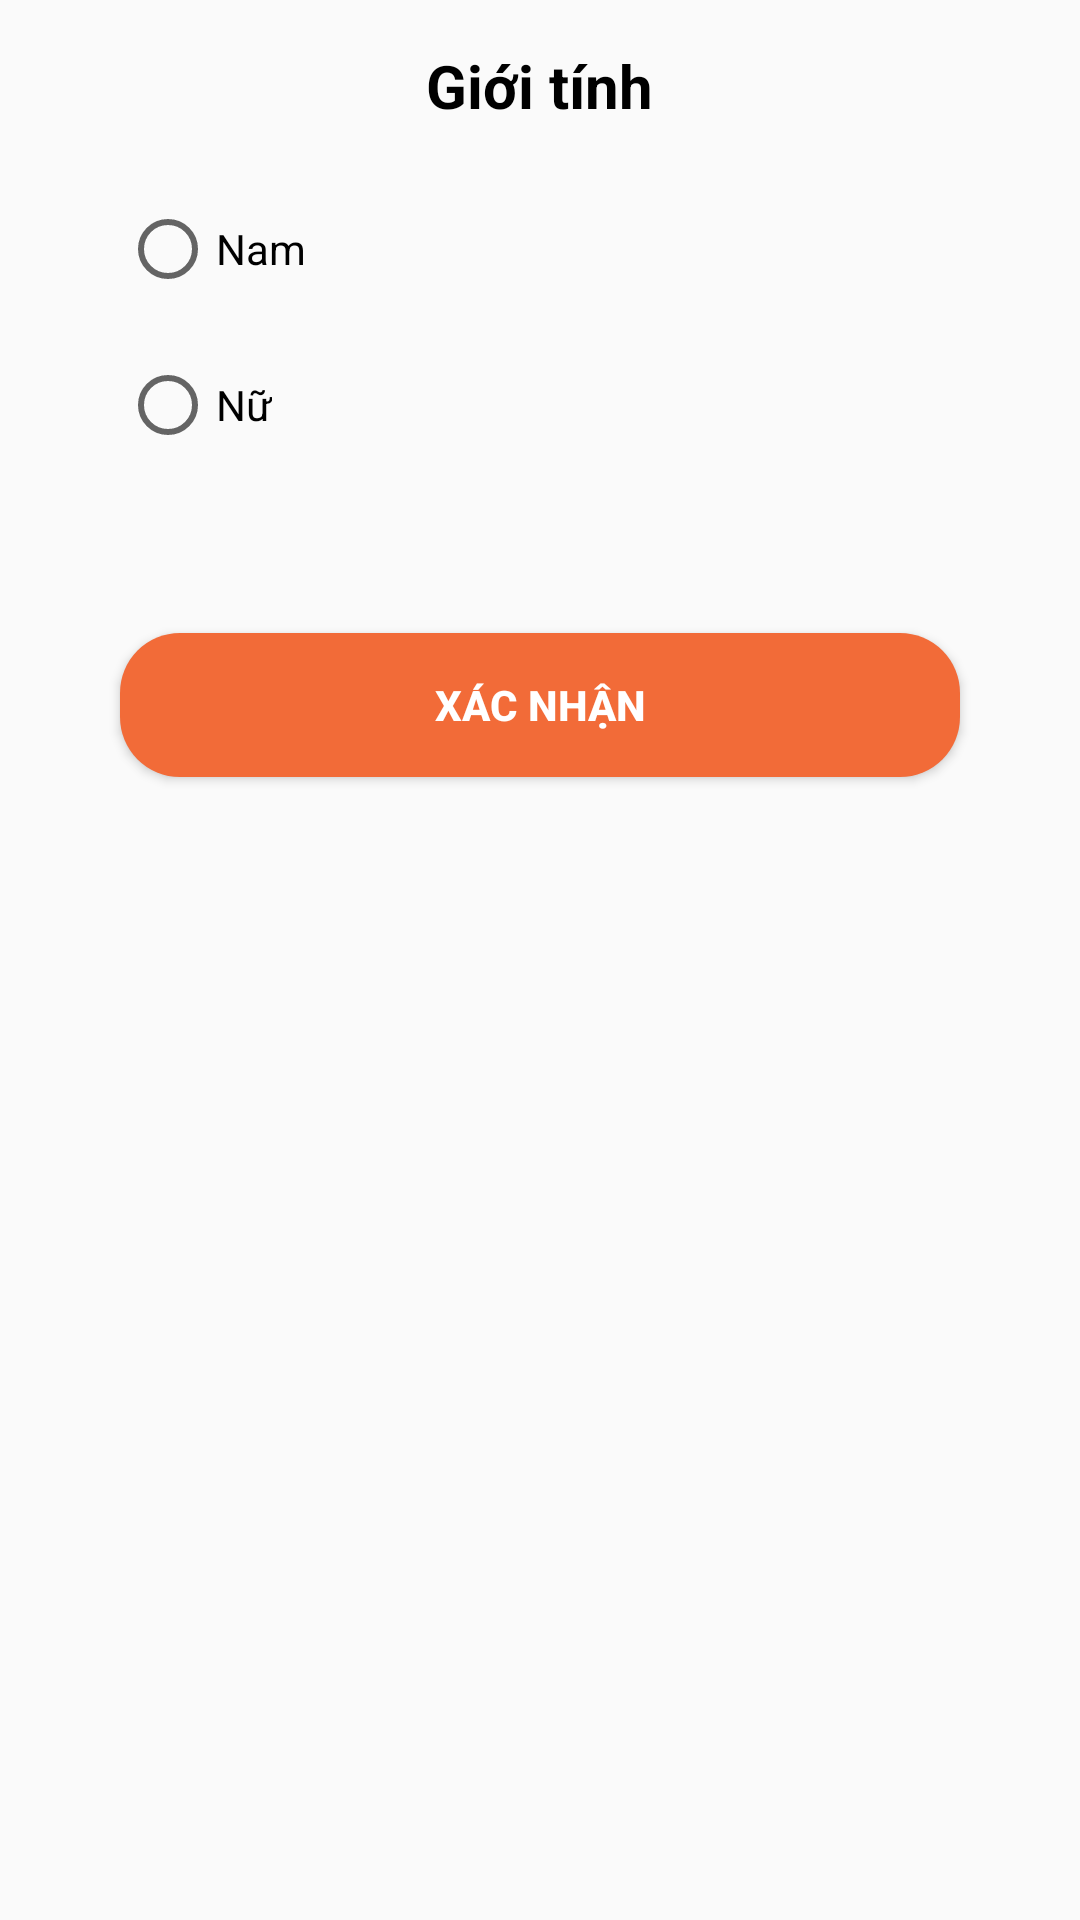

This screen was rendered from an Android layout file. Write that file and the resources it references.
<!-- AndroidManifest.xml: application theme Theme.DemoApp -->
<!-- res/layout/edit_gioitinh.xml -->
<?xml version="1.0" encoding="utf-8"?>
<LinearLayout xmlns:android="http://schemas.android.com/apk/res/android"
    android:layout_width="match_parent"
    android:layout_height="match_parent"
    android:orientation="vertical"
    android:padding="10dp"
    >
    <RelativeLayout
        android:layout_width="match_parent"
        android:layout_height="wrap_content">

        <TextView
            android:layout_width="wrap_content"
            android:layout_height="wrap_content"
            android:text="Giới tính"
            android:textColor="@color/black"
            android:textSize="20dp"
            android:textStyle="bold"
            android:layout_marginTop="10dp"
            android:layout_centerInParent="true"/>
        <ImageView
            android:id="@+id/img_thoatGioitinh"
            android:layout_width="wrap_content"
            android:layout_height="wrap_content"
            android:src="@drawable/baseline_close_24"
            android:layout_alignParentEnd="true"
            android:layout_alignParentTop="true"
            android:layout_marginRight="10dp"
            android:layout_marginTop="5dp"/>
    </RelativeLayout>
<RadioGroup
    android:id="@+id/radgroup"
    android:layout_width="300dp"
    android:layout_height="wrap_content"
    android:layout_gravity="center"
    android:layout_marginTop="10dp">
    <RadioButton
        android:id="@+id/radNam"
        android:layout_width="wrap_content"
        android:layout_height="wrap_content"
        android:text="Nam"
        android:layout_margin="10dp"
        />
    <RadioButton
        android:id="@+id/radNu"
        android:layout_width="wrap_content"
        android:layout_height="wrap_content"
        android:text="Nữ"
        android:layout_margin="10dp"/>
</RadioGroup>
    <Button
        android:id="@+id/update_gioitinh"
        android:layout_width="280dp"
        android:layout_height="wrap_content"
        android:text="Xác nhận"
        android:layout_gravity="center"
        android:layout_marginTop="50dp"
        android:textColor="@color/white"
        android:background="@drawable/color_background_edit"
        android:textStyle="bold"/>
</LinearLayout>
<!-- resources referenced by this layout -->
<resources>
  <!-- drawable color_background_edit (drawable) -->
  <?xml version="1.0" encoding="utf-8"?>
  <selector xmlns:android="http://schemas.android.com/apk/res/android">
  <item>
      <shape android:shape="rectangle">
          <solid android:color="#F26B38"/>
          <corners android:radius="20dp"/>
      </shape>
  </item>
  </selector>
  <style name="Theme.DemoApp" parent="Theme.AppCompat.Light.NoActionBar">
          
          <item name="colorPrimary">@color/white</item>
          <item name="colorPrimaryDark">@color/purple_700</item>
          <item name="colorAccent">@color/teal_200</item>
          
      </style>
  <!-- not gathered from this repository: default colours our renderer supplied (Android Studio template values) -->
  <color name="purple_700">#FF3700B3</color>
  <color name="teal_200">#FF03DAC5</color>
  <color name="black">#FF000000</color>
  <color name="white">#FFFFFFFF</color>
</resources>
